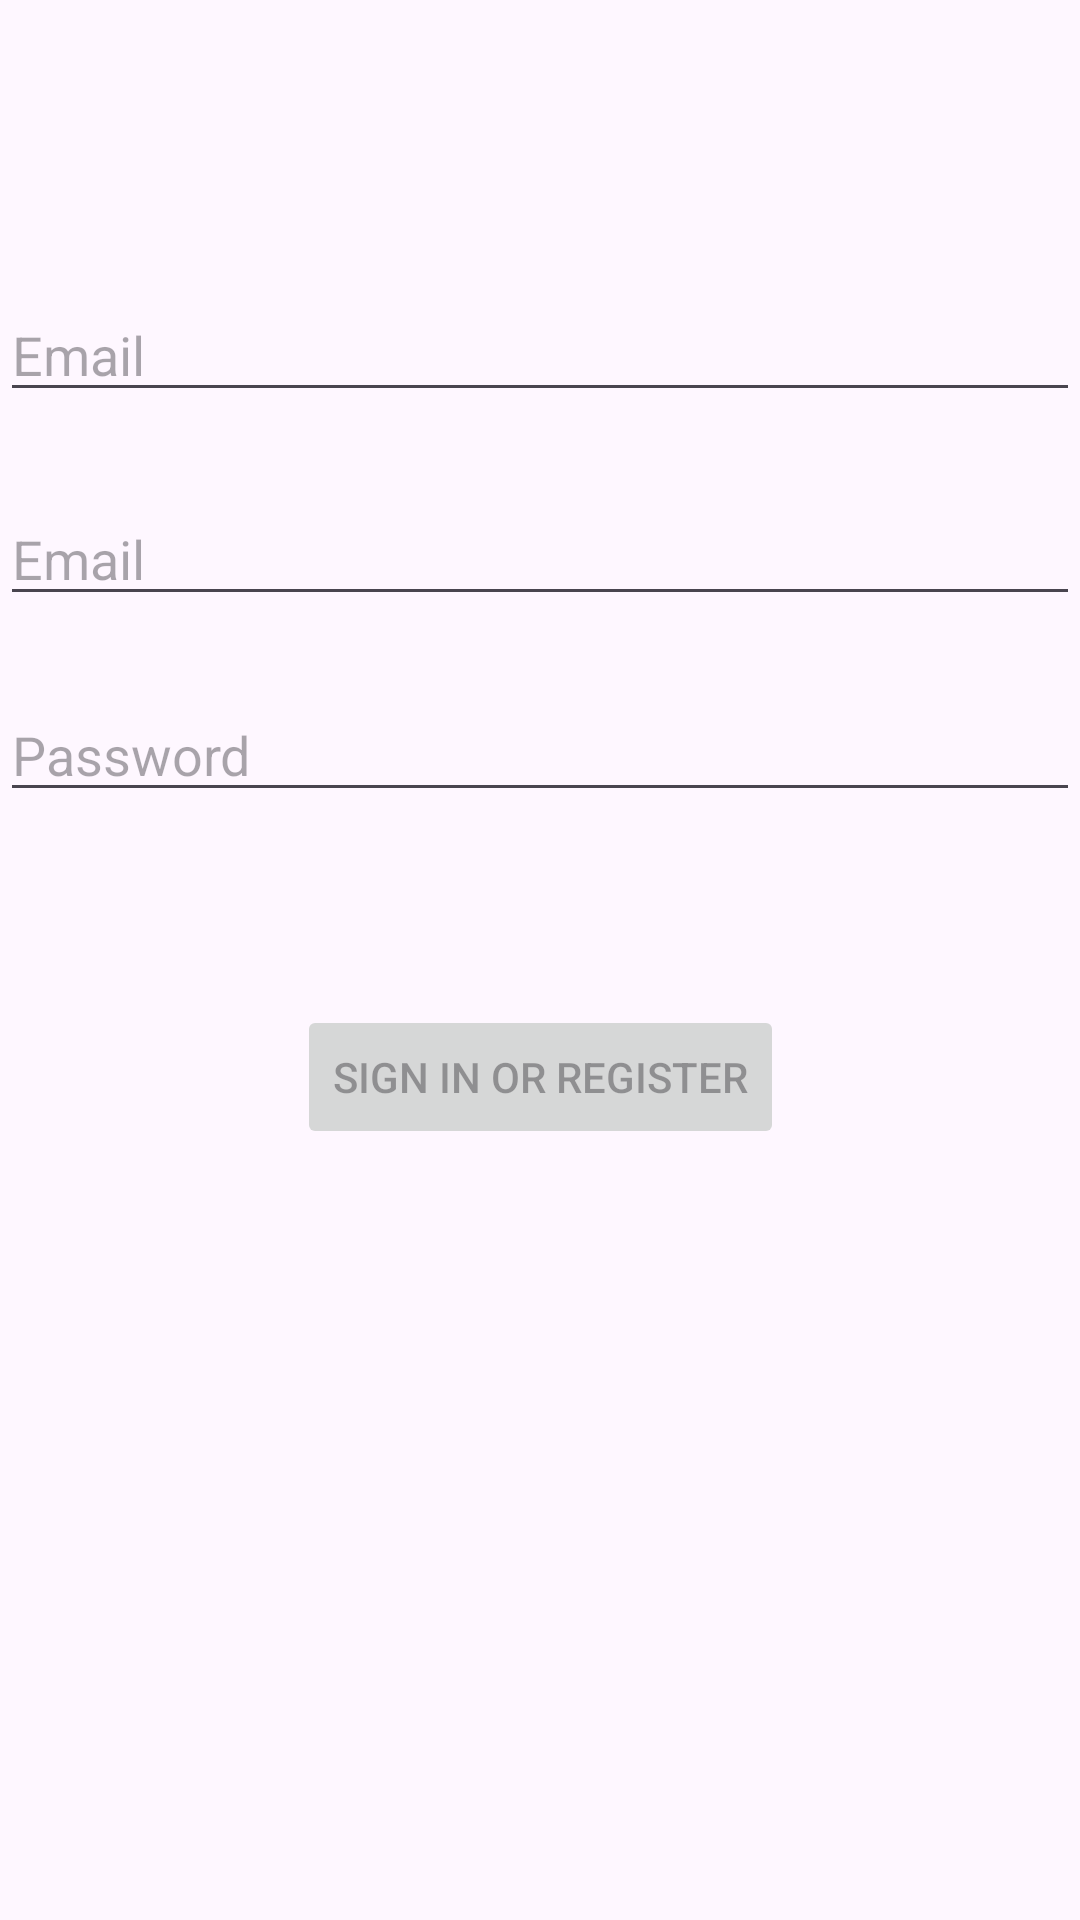

Here is an Android app screen rendered from its layout file. Give the layout XML and the strings, colors and styles it references.
<!-- AndroidManifest.xml: application theme Theme.YAALLAHSEMOGAKELARAMIN -->
<!-- res/layout/activity_register.xml -->
<?xml version="1.0" encoding="utf-8"?>
<androidx.constraintlayout.widget.ConstraintLayout xmlns:android="http://schemas.android.com/apk/res/android"
    xmlns:app="http://schemas.android.com/apk/res-auto"
    xmlns:tools="http://schemas.android.com/tools"
    android:id="@+id/main"
    android:layout_width="match_parent"
    android:layout_height="match_parent"
    tools:context=".register.RegisterActivity">

    <EditText
        android:id="@+id/username"
        android:layout_width="0dp"
        android:layout_height="wrap_content"
        android:layout_marginTop="96dp"
        android:autofillHints="@string/prompt_email"
        android:hint="@string/prompt_email"
        android:inputType="text"
        android:selectAllOnFocus="true"
        app:layout_constraintEnd_toEndOf="parent"
        app:layout_constraintStart_toStartOf="parent"
        app:layout_constraintTop_toTopOf="parent" />

    <EditText
        android:id="@+id/email"
        android:layout_width="0dp"
        android:layout_height="wrap_content"
        android:layout_marginTop="164dp"
        android:autofillHints="@string/prompt_email"
        android:hint="@string/prompt_email"
        android:inputType="textEmailAddress"
        android:selectAllOnFocus="true"
        app:layout_constraintEnd_toEndOf="parent"
        app:layout_constraintHorizontal_bias="0.0"
        app:layout_constraintStart_toStartOf="parent"
        app:layout_constraintTop_toTopOf="parent" />

    <EditText
        android:id="@+id/password"
        android:layout_width="0dp"
        android:layout_height="wrap_content"
        android:layout_marginTop="24dp"
        android:autofillHints="@string/prompt_password"
        android:hint="@string/prompt_password"
        android:imeActionLabel="@string/action_sign_in_short"
        android:imeOptions="actionDone"
        android:inputType="textPassword"
        android:selectAllOnFocus="true"
        app:layout_constraintEnd_toEndOf="parent"
        app:layout_constraintHorizontal_bias="0.0"
        app:layout_constraintStart_toStartOf="parent"
        app:layout_constraintTop_toBottomOf="@+id/email" />

    <Button
        android:id="@+id/btn_register"
        android:layout_width="wrap_content"
        android:layout_height="wrap_content"
        android:layout_gravity="start"
        android:layout_marginTop="16dp"
        android:layout_marginBottom="64dp"
        android:enabled="false"
        android:text="@string/action_sign_in"
        app:layout_constraintBottom_toBottomOf="parent"
        app:layout_constraintEnd_toEndOf="parent"
        app:layout_constraintStart_toStartOf="parent"
        app:layout_constraintTop_toBottomOf="@+id/password"
        app:layout_constraintVertical_bias="0.2" />

    <ProgressBar
        android:id="@+id/loading"
        android:layout_width="wrap_content"
        android:layout_height="wrap_content"
        android:layout_gravity="center"
        android:layout_marginTop="64dp"
        android:layout_marginBottom="64dp"
        android:visibility="gone"
        app:layout_constraintBottom_toBottomOf="parent"
        app:layout_constraintEnd_toEndOf="@+id/password"
        app:layout_constraintStart_toStartOf="@+id/password"
        app:layout_constraintTop_toTopOf="parent"
        app:layout_constraintVertical_bias="0.3" />

</androidx.constraintlayout.widget.ConstraintLayout>
<!-- resources referenced by this layout -->
<resources>
  <string name="action_sign_in">Sign in or register</string>
  <string name="action_sign_in_short">Sign in</string>
  <string name="prompt_email">Email</string>
  <string name="prompt_password">Password</string>
  <style name="Theme.YAALLAHSEMOGAKELARAMIN" parent="Base.Theme.YAALLAHSEMOGAKELARAMIN" />
  <style name="Base.Theme.YAALLAHSEMOGAKELARAMIN" parent="Theme.Material3.DayNight.NoActionBar">
          
          
      </style>
</resources>
